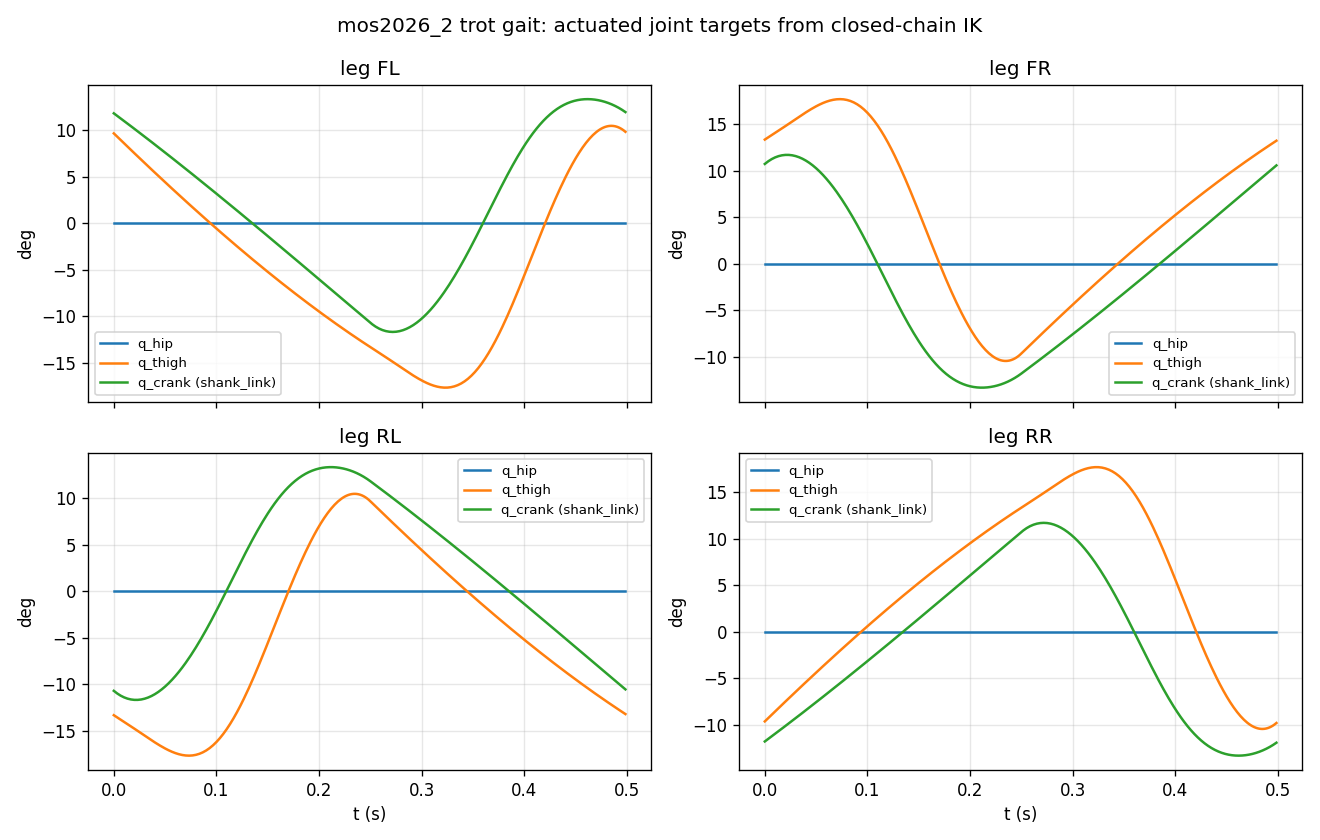

The table this chart was drawn from, first rows:
t, fl_hip, fl_thigh, fl_crank, fr_hip, fr_thigh, fr_crank, rl_hip, rl_thigh, rl_crank, rr_hip, rr_thigh, rr_crank
0.000000000000000000e+00, -0.000000000000000000e+00, 1.681974447777837001e-01, 2.058218286351999049e-01, -0.000000000000000000e+00, 2.329797527419670278e-01, 1.872632675769037580e-01, 0.000000000000000000e+00, -2.329797527419667780e-01, -1.872632675769033694e-01, 0.000000000000000000e+00, -1.681974447777837833e-01, -2.058218286352002935e-01
1.666666666666666774e-03, -0.000000000000000000e+00, 1.650782445889319994e-01, 2.034305763230766506e-01, -0.000000000000000000e+00, 2.350648488966906591e-01, 1.898649620814434336e-01, 0.000000000000000000e+00, -2.350648488966944061e-01, -1.898649620814555350e-01, 0.000000000000000000e+00, -1.650782445889268368e-01, -2.034305763230755404e-01
3.333333333333333547e-03, -0.000000000000000000e+00, 1.619631362609225411e-01, 2.010346088395611186e-01, -0.000000000000000000e+00, 2.371434173817287550e-01, 1.922386805141613753e-01, 0.000000000000000000e+00, -2.371434173817308089e-01, -1.922386805141706456e-01, 0.000000000000000000e+00, -1.619631362609177949e-01, -2.010346088395545960e-01
5.000000000000000104e-03, -0.000000000000000000e+00, 1.588521553997495617e-01, 1.986339531640573253e-01, -0.000000000000000000e+00, 2.392198390858825685e-01, 1.943882792306465546e-01, 0.000000000000000000e+00, -2.392198390858874257e-01, -1.943882792306462770e-01, 0.000000000000000000e+00, -1.588521553997531421e-01, -1.986339531640629041e-01
6.666666666666667095e-03, -0.000000000000000000e+00, 1.557453377865523902e-01, 1.962286365305452307e-01, -0.000000000000000000e+00, 2.412978690777193291e-01, 1.963175045407044295e-01, 0.000000000000000000e+00, -2.412978690777193846e-01, -1.963175045407014874e-01, 0.000000000000000000e+00, -1.557453377865543886e-01, -1.962286365305502267e-01
8.333333333333333218e-03, -0.000000000000000000e+00, 1.526427193665464699e-01, 1.938186864216042138e-01, -0.000000000000000000e+00, 2.433806487199102475e-01, 1.980299942430584770e-01, 0.000000000000000000e+00, -2.433806487199094426e-01, -1.980299942430589766e-01, 0.000000000000000000e+00, -1.526427193665517157e-01, -1.938186864215954985e-01
1.000000000000000021e-02, -0.000000000000000000e+00, 1.495443362458549197e-01, 1.914041305660495740e-01, -0.000000000000000000e+00, 2.454707185695411409e-01, 1.995292795693341392e-01, 0.000000000000000000e+00, -2.454707185695430005e-01, -1.995292795693333898e-01, 0.000000000000000000e+00, -1.495443362458613590e-01, -1.914041305660573178e-01
1.166666666666666720e-02, -0.000000000000000000e+00, 1.464502246883098435e-01, 1.889849969366356186e-01, -0.000000000000000000e+00, 2.475700320269735022e-01, 2.008187874891043390e-01, 0.000000000000000000e+00, -2.475700320269740018e-01, -2.008187874891027291e-01, 0.000000000000000000e+00, -1.464502246883067071e-01, -1.889849969366405313e-01
1.333333333333333419e-02, -0.000000000000000000e+00, 1.433604211122452288e-01, 1.865613137475397587e-01, -0.000000000000000000e+00, 2.496799696963817872e-01, 2.019018433356340458e-01, 0.000000000000000000e+00, -2.496799696963818982e-01, -2.019018433356365994e-01, 0.000000000000000000e+00, -1.433604211122422867e-01, -1.865613137475450600e-01
1.500000000000000118e-02, -0.000000000000000000e+00, 1.402749620872604797e-01, 1.841331094520107514e-01, -0.000000000000000000e+00, 2.518013544195700781e-01, 2.027816737133952552e-01, 0.000000000000000000e+00, -2.518013544195681908e-01, -2.027816737133947556e-01, 0.000000000000000000e+00, -1.402749620872640324e-01, -1.841331094520111400e-01
1.666666666666666644e-02, -0.000000000000000000e+00, 1.371938843309899458e-01, 1.817004127398856861e-01, -0.000000000000000000e+00, 2.539344669434195900e-01, 2.034614096498385538e-01, 0.000000000000000000e+00, -2.539344669434204782e-01, -2.034614096498381375e-01, 0.000000000000000000e+00, -1.371938843309891132e-01, -1.817004127398825497e-01
1.833333333333333343e-02, -0.000000000000000000e+00, 1.341172247057484113e-01, 1.792632525350888184e-01, -0.000000000000000000e+00, 2.560790621800824174e-01, 2.039440899555737541e-01, 0.000000000000000000e+00, -2.560790621800833056e-01, -2.039440899555704234e-01, 0.000000000000000000e+00, -1.341172247057475786e-01, -1.792632525350985884e-01
2.000000000000000042e-02, -0.000000000000000000e+00, 1.310450202153260191e-01, 1.768216579931969901e-01, -0.000000000000000000e+00, 2.582343860181604556e-01, 2.042326647589053079e-01, 0.000000000000000000e+00, -2.582343860181626205e-01, -2.042326647589040312e-01, 0.000000000000000000e+00, -1.310450202153293775e-01, -1.768216579932025412e-01
2.166666666666666741e-02, -0.000000000000000000e+00, 1.279773080015888520e-01, 1.743756584988210845e-01, -0.000000000000000000e+00, 2.603991926426373893e-01, 2.043299991830294371e-01, 0.000000000000000000e+00, -2.603991926426363346e-01, -2.043299991830311857e-01, 0.000000000000000000e+00, -1.279773080015892128e-01, -1.743756584988266078e-01
2.333333333333333440e-02, -0.000000000000000000e+00, 1.249141253411821390e-01, 1.719252836630849324e-01, -0.000000000000000000e+00, 2.625717623212289742e-01, 2.042388771367499856e-01, 0.000000000000000000e+00, -2.625717623212258656e-01, -2.042388771367498468e-01, 0.000000000000000000e+00, -1.249141253411820973e-01, -1.719252836630854042e-01
2.500000000000000139e-02, -0.000000000000000000e+00, 1.218555096421463924e-01, 1.694705633210600026e-01, -0.000000000000000000e+00, 2.647499196153823009e-01, 2.039620051926511468e-01, 0.000000000000000000e+00, -2.647499196153813572e-01, -2.039620051926482602e-01, 0.000000000000000000e+00, -1.218555096421504169e-01, -1.694705633210632778e-01
2.666666666666666838e-02, -0.000000000000000000e+00, 1.188014984405358493e-01, 1.670115275291320922e-01, -0.000000000000000000e+00, 2.669310519751345590e-01, 2.035020165302106609e-01, 0.000000000000000000e+00, -2.669310519751340594e-01, -2.035020165302116324e-01, 0.000000000000000000e+00, -1.188014984405359464e-01, -1.670115275291376433e-01
2.833333333333333537e-02, -0.000000000000000000e+00, 1.157521293970332626e-01, 1.645482065623763979e-01, -0.000000000000000000e+00, 2.691121286786061217e-01, 2.028614749251314853e-01, 0.000000000000000000e+00, -2.691121286786042344e-01, -2.028614749251340943e-01, 0.000000000000000000e+00, -1.157521293970349002e-01, -1.645482065623828927e-01
3.000000000000000236e-02, -0.000000000000000000e+00, 1.127074402935039632e-01, 1.620806309119162958e-01, -0.000000000000000000e+00, 2.712897200791071772e-01, 2.020428787703182627e-01, 0.000000000000000000e+00, -2.712897200791081764e-01, -2.020428787703198448e-01, 0.000000000000000000e+00, -1.127074402935026448e-01, -1.620806309119263711e-01
3.166666666666666935e-02, -0.000000000000000000e+00, 1.096674690295835475e-01, 1.596088312822166178e-01, -0.000000000000000000e+00, 2.734600171254359391e-01, 2.010486651185558193e-01, 0.000000000000000000e+00, -2.734600171254339962e-01, -2.010486651185538209e-01, 0.000000000000000000e+00, -1.096674690295782878e-01, -1.596088312822154243e-01
3.333333333333333287e-02, -0.000000000000000000e+00, 1.066322536191971898e-01, 1.571328385883771495e-01, -0.000000000000000000e+00, 2.756188511239982541e-01, 1.998812137414615053e-01, 0.000000000000000000e+00, -2.756188511239962002e-01, -1.998812137414585077e-01, 0.000000000000000000e+00, -1.066322536191943865e-01, -1.571328385883860590e-01
3.500000000000000333e-02, -0.000000000000000000e+00, 1.036018321871042674e-01, 1.546526839534579645e-01, -0.000000000000000000e+00, 2.777617137150272808e-01, 1.985428512040787463e-01, 0.000000000000000000e+00, -2.777617137150260040e-01, -1.985428512040706694e-01, 0.000000000000000000e+00, -1.036018321871043091e-01, -1.546526839534493325e-01
3.666666666666666685e-02, -0.000000000000000000e+00, 1.005762429654033230e-01, 1.521683987056296206e-01, -0.000000000000000000e+00, 2.798837770388338808e-01, 1.970358549592642894e-01, 0.000000000000000000e+00, -2.798837770388352131e-01, -1.970358549592706454e-01, 0.000000000000000000e+00, -1.005762429653990070e-01, -1.521683987056375309e-01
3.833333333333333731e-02, -0.000000000000000000e+00, 9.755552429001808357e-02, 1.496800143755298296e-01, -0.000000000000000000e+00, 2.819799140722463182e-01, 1.953624574706777917e-01, 0.000000000000000000e+00, -2.819799140722507036e-01, -1.953624574706794292e-01, 0.000000000000000000e+00, -9.755552429001311532e-02, -1.496800143755343815e-01
4.000000000000000083e-02, -0.000000000000000000e+00, 9.453971459717601389e-02, 1.471875626933329406e-01, -0.000000000000000000e+00, 2.840447191195131782e-01, 1.935248503774583961e-01, 0.000000000000000000e+00, -2.840447191195035193e-01, -1.935248503774571749e-01, 0.000000000000000000e+00, -9.453971459717967762e-02, -1.471875626933366876e-01
4.166666666666667129e-02, -0.000000000000000000e+00, 9.152885241988951981e-02, 1.446910755860034148e-01, -0.000000000000000000e+00, 2.860725284462619089e-01, 1.915251887181250168e-01, 0.000000000000000000e+00, -2.860725284462747320e-01, -1.915251887181199097e-01, 0.000000000000000000e+00, -9.152885241989283660e-02, -1.446910755860032760e-01
4.333333333333333481e-02, -0.000000000000000000e+00, 8.852297638437951754e-02, 1.421905851744496296e-01, -0.000000000000000000e+00, 2.880574410493528248e-01, 1.893655952345844329e-01, 0.000000000000000000e+00, -2.880574410493547677e-01, -1.893655952345985327e-01, 0.000000000000000000e+00, -8.852297638437876814e-02, -1.421905851744456328e-01
4.500000000000000527e-02, -0.000000000000000000e+00, 8.552212520650788463e-02, 1.396861237706203962e-01, -0.000000000000000000e+00, 2.899933395594144758e-01, 1.870481647807736847e-01, 0.000000000000000000e+00, -2.899933395594092578e-01, -1.870481647807749614e-01, 0.000000000000000000e+00, -8.552212520651635008e-02, -1.396861237706205072e-01
4.666666666666666879e-02, -0.000000000000000000e+00, 8.252633768823247618e-02, 1.371777238746650918e-01, -0.000000000000000000e+00, 2.918739112768785615e-01, 1.845749688624893081e-01, 0.000000000000000000e+00, -2.918739112768873878e-01, -1.845749688625041296e-01, 0.000000000000000000e+00, -8.252633768823026961e-02, -1.371777238746656746e-01
4.833333333333333925e-02, -0.000000000000000000e+00, 7.953565271395943159e-02, 1.346654181720033927e-01, -0.000000000000000000e+00, 2.936926693454985360e-01, 1.819480603378443584e-01, 0.000000000000000000e+00, -2.936926693455008675e-01, -1.819480603378316741e-01, 0.000000000000000000e+00, -7.953565271395542091e-02, -1.346654181720087218e-01
5.000000000000000278e-02, -0.000000000000000000e+00, 7.655010924699127972e-02, 1.321492395303976719e-01, -0.000000000000000000e+00, 2.954429740706543961e-01, 1.791694783080062525e-01, 0.000000000000000000e+00, -2.954429740706386864e-01, -1.791694783080036990e-01, 0.000000000000000000e+00, -7.655010924699372221e-02, -1.321492395303996981e-01
5.166666666666667324e-02, -0.000000000000000000e+00, 7.356974632588754448e-02, 1.296292209969992504e-01, -0.000000000000000000e+00, 2.971180543917807393e-01, 1.762412532293333722e-01, 0.000000000000000000e+00, -2.971180543917759098e-01, -1.762412532293262113e-01, 0.000000000000000000e+00, -7.356974632587869045e-02, -1.296292209969899523e-01
5.333333333333333676e-02, -0.000000000000000000e+00, 7.059460306081501157e-02, 1.271053957953780511e-01, -0.000000000000000000e+00, 2.987110295207469624e-01, 1.731654122769672177e-01, 0.000000000000000000e+00, -2.987110295207643929e-01, -1.731654122770181770e-01, 0.000000000000000000e+00, -7.059460306081086212e-02, -1.271053957953798275e-01
5.500000000000000028e-02, -0.000000000000000000e+00, 6.762471862995132754e-02, 1.245777973225604546e-01, -0.000000000000000000e+00, 3.002149307581620796e-01, 1.699439849893998322e-01, 2.220446049250313081e-16, -3.002149307581577498e-01, -1.699439849893472632e-01, 0.000000000000000000e+00, -6.762471862995333982e-02, -1.245777973225607460e-01
5.666666666666667074e-02, -0.000000000000000000e+00, 6.466013227581007827e-02, 1.220464591459954895e-01, -2.220446049250313081e-16, 3.016227235007167828e-01, 1.665790092202398542e-01, 0.000000000000000000e+00, -3.016227235007128415e-01, -1.665790092202070194e-01, 0.000000000000000000e+00, -6.466013227581769718e-02, -1.220464591460020815e-01
5.833333333333333426e-02, -0.000000000000000000e+00, 6.170088330160720252e-02, 1.195114150005287812e-01, -0.000000000000000000e+00, 3.029273294517673687e-01, 1.630725374229543279e-01, 0.000000000000000000e+00, -3.029273294517847437e-01, -1.630725374229584357e-01, 0.000000000000000000e+00, -6.170088330160857643e-02, -1.195114150005354564e-01
6.000000000000000472e-02, -0.000000000000000000e+00, 5.874701106754013497e-02, 1.169726987853751538e-01, -0.000000000000000000e+00, 3.041216490458135135e-01, 1.594266432871475070e-01, 0.000000000000000000e+00, -3.041216490457956390e-01, -1.594266432871817019e-01, 0.000000000000000000e+00, -5.874701106754146723e-02, -1.169726987853696859e-01
6.166666666666666824e-02, -0.000000000000000000e+00, 5.579855498717459228e-02, 1.144303445610151682e-01, -0.000000000000000000e+00, 3.051985840951674245e-01, 1.556434287430255581e-01, 0.000000000000000000e+00, -3.051985840951599305e-01, -1.556434287430158991e-01, 0.000000000000000000e+00, -5.579855498717201101e-02, -1.144303445610187209e-01
6.333333333333333870e-02, -0.000000000000000000e+00, 5.285555452374909174e-02, 1.118843865461838644e-01, -0.000000000000000000e+00, 3.061510606637279364e-01, 1.517250313433845532e-01, 0.000000000000000000e+00, -3.061510606637287690e-01, -1.517250313434277409e-01, 0.000000000000000000e+00, -5.285555452375094443e-02, -1.118843865461879861e-01
6.500000000000000222e-02, -0.000000000000000000e+00, 4.991804918645622452e-02, 1.093348591147147164e-01, -0.000000000000000000e+00, 3.069720521682871572e-01, 1.476736320277716730e-01, 0.000000000000000000e+00, -3.069720521682692826e-01, -1.476736320277497461e-01, 0.000000000000000000e+00, -4.991804918645700168e-02, -1.093348591147112053e-01
6.666666666666666574e-02, -0.000000000000000000e+00, 4.698607852679478891e-02, 1.067817967924376416e-01, -0.000000000000000000e+00, 3.076546027020157781e-01, 1.434914632627446174e-01, 0.000000000000000000e+00, -3.076546027020338192e-01, -1.434914632626891062e-01, 0.000000000000000000e+00, -4.698607852679147212e-02, -1.067817967924403755e-01
6.833333333333334314e-02, -0.000000000000000000e+00, 4.405968213482173296e-02, 1.042252342540661014e-01, -0.000000000000000000e+00, 3.081918505690274257e-01, 1.391808175496679623e-01, 0.000000000000000000e+00, -3.081918505689979493e-01, -1.391808175496004885e-01, 0.000000000000000000e+00, -4.405968213482132356e-02, -1.042252342540753163e-01
7.000000000000000666e-02, -0.000000000000000000e+00, 4.113889963549907658e-02, 1.016652063200599865e-01, -0.000000000000000000e+00, 3.085770520103098824e-01, 1.347440562762284022e-01, 0.000000000000000000e+00, -3.085770520102770753e-01, -1.347440562762650951e-01, 0.000000000000000000e+00, -4.113889963549899331e-02, -1.016652063200573358e-01
7.166666666666667018e-02, -0.000000000000000000e+00, 3.822377068495329960e-02, 9.910174795342430176e-02, -0.000000000000000000e+00, 3.088036050939803601e-01, 1.301836188848921050e-01, 0.000000000000000000e+00, -3.088036050939545474e-01, -1.301836188848869424e-01, 0.000000000000000000e+00, -3.822377068495001751e-02, -9.910174795341814002e-02
7.333333333333333370e-02, -0.000000000000000000e+00, 3.531433496675875222e-02, 9.653489425654754319e-02, -0.000000000000000000e+00, 3.088650737329786122e-01, 1.255020323158140827e-01, 0.000000000000000000e+00, -3.088650737329831641e-01, -1.255020323158277940e-01, 0.000000000000000000e+00, -3.531433496676381067e-02, -9.653489425655471801e-02
7.500000000000001110e-02, -0.000000000000000000e+00, 3.241063218827035936e-02, 9.396468046808456598e-02, -0.000000000000000000e+00, 3.087552117829076570e-01, 1.207019206775122866e-01, 0.000000000000000000e+00, -3.087552117829355236e-01, -1.207019206775185316e-01, 0.000000000000000000e+00, -3.241063218826749359e-02, -9.396468046808305330e-02
7.666666666666667462e-02, -0.000000000000000000e+00, 2.951270207685292163e-02, 9.139114195964266607e-02, -0.000000000000000000e+00, 3.084679871628410730e-01, 1.157860150821940076e-01, 0.000000000000000000e+00, -3.084679871628083214e-01, -1.157860150821164863e-01, 0.000000000000000000e+00, -2.951270207685206814e-02, -9.139114195963257692e-02
7.833333333333333814e-02, -0.000000000000000000e+00, 2.662058437620432386e-02, 8.881431423262173275e-02, -0.000000000000000000e+00, 3.079976059296485880e-01, 1.107571635766506912e-01, 0.000000000000000000e+00, -3.079976059296747337e-01, -1.107571635766820689e-01, 0.000000000000000000e+00, -2.662058437620591286e-02, -8.881431423262615976e-02
8.000000000000000167e-02, -0.000000000000000000e+00, 2.373431884262126867e-02, 8.623423291503580501e-02, -0.000000000000000000e+00, 3.073385362260813158e-01, 1.056183410871017886e-01, 0.000000000000000000e+00, -3.073385362261020215e-01, -1.056183410870663586e-01, 0.000000000000000000e+00, -2.373431884262076907e-02, -8.623423291503543031e-02
8.166666666666666519e-02, -0.000000000000000000e+00, 2.085394524130187999e-02, 8.365093375819042387e-02, -0.000000000000000000e+00, 3.064855320090215662e-01, 1.003726592851377775e-01, 0.000000000000000000e+00, -3.064855320090500435e-01, -1.003726592851000438e-01, 0.000000000000000000e+00, -2.085394524129876789e-02, -8.365093375819122878e-02
8.333333333333334259e-02, -0.000000000000000000e+00, 1.797950334259571306e-02, 8.106445263346838404e-02, -0.000000000000000000e+00, 3.054336564548670863e-01, 9.502337627454998659e-02, 0.000000000000000000e+00, -3.054336564549107180e-01, -9.502337627460118175e-02, 0.000000000000000000e+00, -1.797950334259434263e-02, -8.106445263346519214e-02
8.500000000000000611e-02, -0.000000000000000000e+00, 1.511103291834458087e-02, 7.847482552910486908e-02, -0.000000000000000000e+00, 3.041783049257504312e-01, 8.957390598835812678e-02, 0.000000000000000000e+00, -3.041783049257386073e-01, -8.957390598830103356e-02, 0.000000000000000000e+00, -1.511103291833760555e-02, -7.847482552910620135e-02
8.666666666666666963e-02, -0.000000000000000000e+00, 1.224857373811292366e-02, 7.588208854684713733e-02, -0.000000000000000000e+00, 3.027152273704241114e-01, 8.402782717497019049e-02, 0.000000000000000000e+00, -3.027152273704381558e-01, -8.402782717499601706e-02, 0.000000000000000000e+00, -1.224857373811527768e-02, -7.588208854685514482e-02
8.833333333333333315e-02, -0.000000000000000000e+00, 9.392165565544204411e-03, 7.328627789875556686e-02, -0.000000000000000000e+00, 3.010405500233755416e-01, 7.838889185022900052e-02, 0.000000000000000000e+00, -3.010405500233616638e-01, -7.838889185020153638e-02, 0.000000000000000000e+00, -9.392165565536738162e-03, -7.328627789876049348e-02
9.000000000000001055e-02, -0.000000000000000000e+00, 6.541848154609761039e-03, 7.068742990385208647e-02, -0.000000000000000000e+00, 2.991507962557924949e-01, 7.266103308033078356e-02, 0.000000000000000000e+00, -2.991507962558035971e-01, -7.266103308030402719e-02, 0.000000000000000000e+00, -6.541848154607358447e-03, -7.068742990385402936e-02
9.166666666666667407e-02, -0.000000000000000000e+00, 3.697661245923333437e-03, 6.808558098486237886e-02, -0.000000000000000000e+00, 2.970429064265981967e-01, 6.684837196113682656e-02, 0.000000000000000000e+00, -2.970429064266429386e-01, -6.684837196126156011e-02, 0.000000000000000000e+00, -3.697661245920808113e-03, -6.808558098485999188e-02
9.333333333333333759e-02, -0.000000000000000000e+00, 8.596445630675616633e-04, 6.548076766487959111e-02, -0.000000000000000000e+00, 2.947142565736670106e-01, 6.095522365512226481e-02, 0.000000000000000000e+00, -2.947142565736655673e-01, -6.095522365516375246e-02, 0.000000000000000000e+00, -8.596445630677453272e-04, -6.548076766489233091e-02
9.500000000000000111e-02, -0.000000000000000000e+00, -1.972162191100585837e-03, 6.287302656414958668e-02, -0.000000000000000000e+00, 2.921626757831455312e-01, 5.498610234531663837e-02, 0.000000000000000000e+00, -2.921626757831312093e-01, -5.498610234518915701e-02, 0.000000000000000000e+00, 1.972162191106808724e-03, -6.287302656414571478e-02
9.666666666666667851e-02, -0.000000000000000000e+00, -4.797719338148085690e-03, 6.026239439658379049e-02, -0.000000000000000000e+00, 2.893864620728459625e-01, 4.894572497178945741e-02, 0.000000000000000000e+00, -2.893864620728635040e-01, -4.894572497180868509e-02, 0.000000000000000000e+00, 4.797719338153489353e-03, -6.026239439658056390e-02
9.833333333333334203e-02, -0.000000000000000000e+00, -7.616987227704512774e-03, 5.764890796661678585e-02, -0.000000000000000000e+00, 2.863843966268007080e-01, 4.283901361662089541e-02, 0.000000000000000000e+00, -2.863843966268077579e-01, -4.283901361667157015e-02, 0.000000000000000000e+00, 7.616987227704124196e-03, -5.764890796661073513e-02
... 240 more rows
